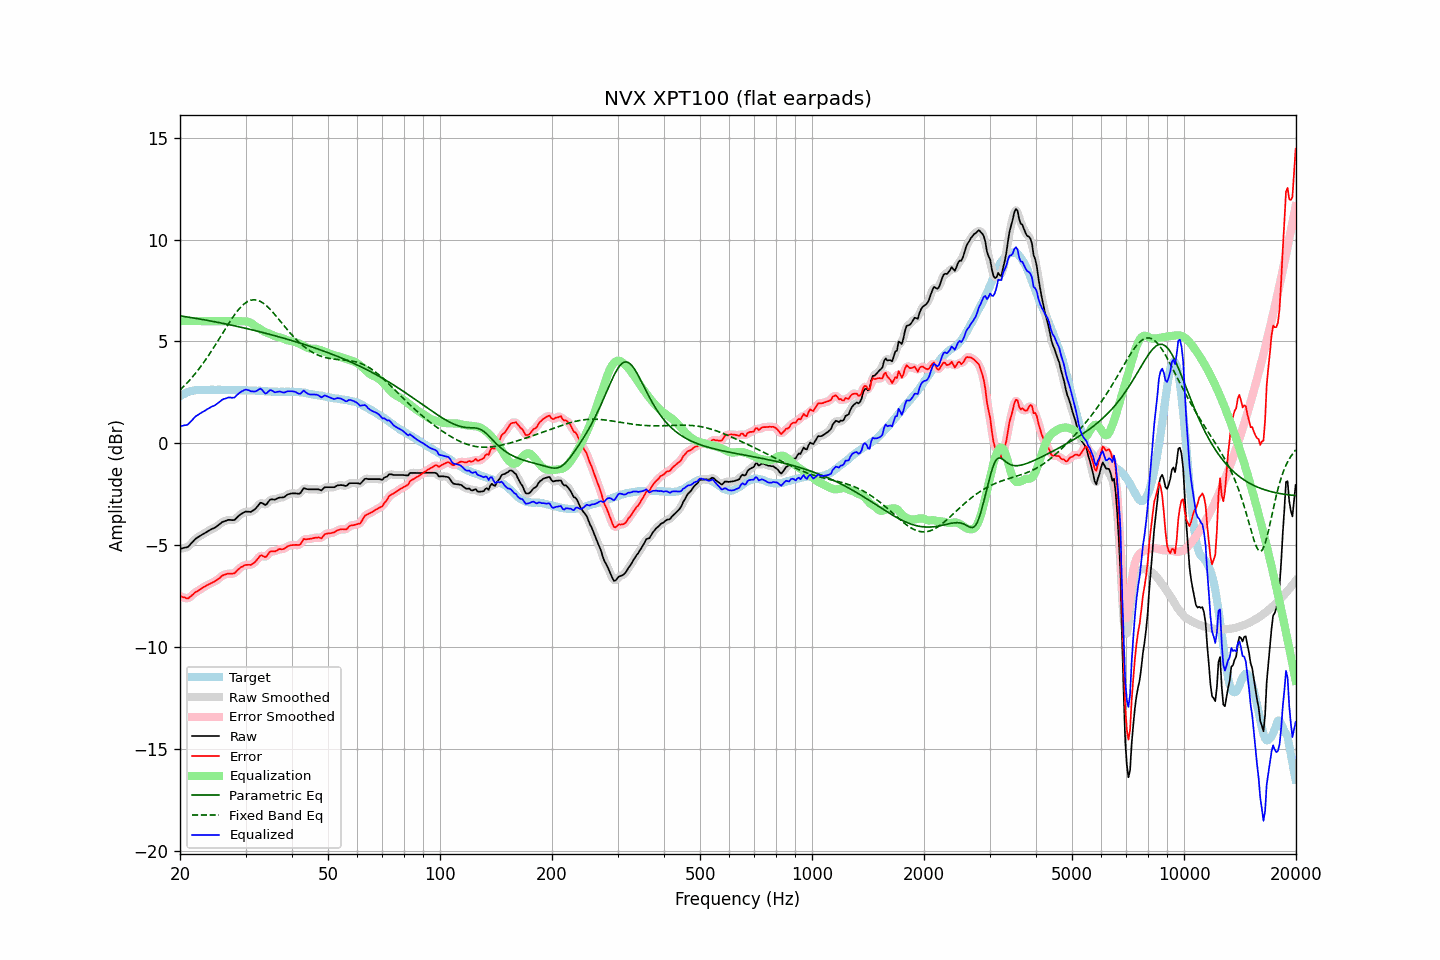

The file beside this chart, header and first rows:
frequency, raw, error, smoothed, error_smoothed, equalization, parametric_eq, fixed_band_eq, equalized_raw, equalized_smoothed, target
20.00, -5.17, -7.48, -5.16, -7.47, 6.00, 6.26, 2.62, 0.83, 0.84, 2.32
20.20, -5.15, -7.51, -5.15, -7.52, 6.00, 6.24, 2.70, 0.85, 0.85, 2.36
20.40, -5.13, -7.54, -5.14, -7.55, 6.00, 6.23, 2.77, 0.87, 0.86, 2.41
20.61, -5.11, -7.55, -5.11, -7.57, 6.00, 6.22, 2.85, 0.89, 0.89, 2.44
20.81, -5.10, -7.59, -5.09, -7.58, 6.00, 6.21, 2.93, 0.90, 0.91, 2.49
21.02, -5.07, -7.60, -5.05, -7.58, 6.00, 6.20, 3.02, 0.93, 0.95, 2.53
21.23, -4.99, -7.54, -4.99, -7.54, 6.00, 6.18, 3.10, 1.01, 1.01, 2.55
21.44, -4.89, -7.47, -4.90, -7.48, 6.00, 6.17, 3.20, 1.11, 1.10, 2.57
21.66, -4.82, -7.41, -4.81, -7.40, 6.00, 6.16, 3.29, 1.18, 1.19, 2.59
21.87, -4.72, -7.33, -4.73, -7.33, 6.00, 6.15, 3.38, 1.28, 1.27, 2.60
22.09, -4.65, -7.28, -4.66, -7.28, 6.00, 6.13, 3.48, 1.35, 1.34, 2.62
22.31, -4.60, -7.23, -4.60, -7.23, 6.00, 6.12, 3.58, 1.40, 1.40, 2.63
22.54, -4.56, -7.18, -4.55, -7.18, 6.00, 6.11, 3.68, 1.44, 1.45, 2.63
22.76, -4.50, -7.13, -4.51, -7.13, 6.00, 6.09, 3.78, 1.50, 1.49, 2.63
22.99, -4.46, -7.07, -4.46, -7.08, 6.00, 6.08, 3.89, 1.54, 1.54, 2.62
23.22, -4.42, -7.03, -4.41, -7.03, 6.00, 6.06, 4.00, 1.58, 1.59, 2.62
23.45, -4.37, -6.98, -4.37, -6.98, 6.00, 6.05, 4.11, 1.63, 1.63, 2.62
23.69, -4.32, -6.94, -4.32, -6.94, 6.00, 6.04, 4.23, 1.68, 1.68, 2.63
23.92, -4.27, -6.90, -4.27, -6.90, 6.00, 6.02, 4.34, 1.73, 1.73, 2.62
24.16, -4.22, -6.86, -4.23, -6.86, 6.00, 6.01, 4.46, 1.78, 1.77, 2.63
24.40, -4.18, -6.83, -4.19, -6.83, 6.00, 5.99, 4.58, 1.82, 1.81, 2.64
24.65, -4.16, -6.79, -4.15, -6.79, 6.00, 5.98, 4.71, 1.84, 1.85, 2.63
24.89, -4.11, -6.75, -4.11, -6.74, 6.00, 5.96, 4.83, 1.89, 1.89, 2.63
25.14, -4.05, -6.68, -4.06, -6.69, 6.00, 5.95, 4.96, 1.95, 1.94, 2.63
25.39, -3.99, -6.63, -3.99, -6.63, 6.00, 5.93, 5.09, 2.01, 2.01, 2.64
25.65, -3.94, -6.57, -3.93, -6.56, 6.00, 5.92, 5.21, 2.06, 2.07, 2.64
25.91, -3.87, -6.49, -3.87, -6.51, 6.00, 5.90, 5.34, 2.13, 2.13, 2.63
26.16, -3.83, -6.45, -3.83, -6.46, 6.00, 5.88, 5.47, 2.17, 2.17, 2.63
26.43, -3.81, -6.43, -3.80, -6.42, 6.00, 5.87, 5.60, 2.19, 2.20, 2.62
26.69, -3.78, -6.40, -3.77, -6.40, 6.00, 5.85, 5.72, 2.22, 2.23, 2.62
26.96, -3.75, -6.38, -3.76, -6.39, 6.00, 5.83, 5.85, 2.25, 2.24, 2.63
27.23, -3.75, -6.38, -3.75, -6.38, 6.00, 5.82, 5.97, 2.25, 2.25, 2.63
27.50, -3.76, -6.38, -3.76, -6.38, 6.00, 5.80, 6.09, 2.24, 2.24, 2.63
27.77, -3.76, -6.37, -3.75, -6.38, 6.00, 5.78, 6.20, 2.25, 2.25, 2.62
28.05, -3.74, -6.36, -3.73, -6.34, 6.00, 5.77, 6.32, 2.26, 2.28, 2.62
28.33, -3.66, -6.27, -3.67, -6.28, 6.00, 5.75, 6.42, 2.34, 2.34, 2.61
28.62, -3.59, -6.19, -3.59, -6.20, 6.00, 5.73, 6.52, 2.41, 2.41, 2.60
28.90, -3.52, -6.13, -3.52, -6.12, 6.00, 5.71, 6.61, 2.48, 2.48, 2.61
29.19, -3.46, -6.06, -3.46, -6.07, 5.99, 5.70, 6.70, 2.54, 2.54, 2.60
29.48, -3.41, -6.03, -3.41, -6.02, 5.99, 5.68, 6.78, 2.58, 2.59, 2.62
29.78, -3.37, -5.97, -3.37, -5.98, 5.99, 5.66, 6.85, 2.62, 2.62, 2.61
30.08, -3.34, -5.95, -3.35, -5.96, 5.98, 5.64, 6.90, 2.65, 2.64, 2.61
30.38, -3.35, -5.95, -3.34, -5.95, 5.97, 5.62, 6.96, 2.63, 2.63, 2.60
30.68, -3.35, -5.95, -3.35, -5.95, 5.95, 5.61, 6.99, 2.60, 2.60, 2.60
30.99, -3.36, -5.95, -3.34, -5.94, 5.91, 5.59, 7.02, 2.56, 2.57, 2.60
31.30, -3.31, -5.90, -3.31, -5.91, 5.86, 5.57, 7.04, 2.56, 2.55, 2.60
31.61, -3.26, -5.85, -3.26, -5.85, 5.81, 5.55, 7.05, 2.55, 2.54, 2.59
31.93, -3.20, -5.79, -3.19, -5.78, 5.75, 5.53, 7.04, 2.55, 2.56, 2.59
32.24, -3.10, -5.68, -3.09, -5.68, 5.70, 5.51, 7.03, 2.60, 2.61, 2.58
32.57, -3.01, -5.59, -3.00, -5.58, 5.65, 5.49, 7.00, 2.64, 2.65, 2.59
32.89, -2.91, -5.49, -2.94, -5.52, 5.60, 5.47, 6.96, 2.70, 2.66, 2.58
33.22, -2.92, -5.49, -2.93, -5.51, 5.55, 5.45, 6.92, 2.63, 2.62, 2.57
33.55, -2.97, -5.54, -2.96, -5.53, 5.50, 5.43, 6.87, 2.54, 2.54, 2.57
33.89, -3.02, -5.57, -2.98, -5.55, 5.47, 5.41, 6.80, 2.45, 2.48, 2.56
34.23, -2.97, -5.53, -2.95, -5.50, 5.43, 5.39, 6.74, 2.47, 2.49, 2.56
34.57, -2.86, -5.41, -2.86, -5.42, 5.41, 5.37, 6.66, 2.55, 2.54, 2.55
34.92, -2.76, -5.30, -2.78, -5.33, 5.37, 5.35, 6.58, 2.62, 2.59, 2.55
35.27, -2.74, -5.28, -2.74, -5.29, 5.34, 5.33, 6.50, 2.60, 2.59, 2.54
35.62, -2.75, -5.29, -2.74, -5.28, 5.30, 5.30, 6.41, 2.55, 2.56, 2.54
35.97, -2.75, -5.29, -2.74, -5.28, 5.26, 5.28, 6.32, 2.51, 2.53, 2.54
... 635 more rows
